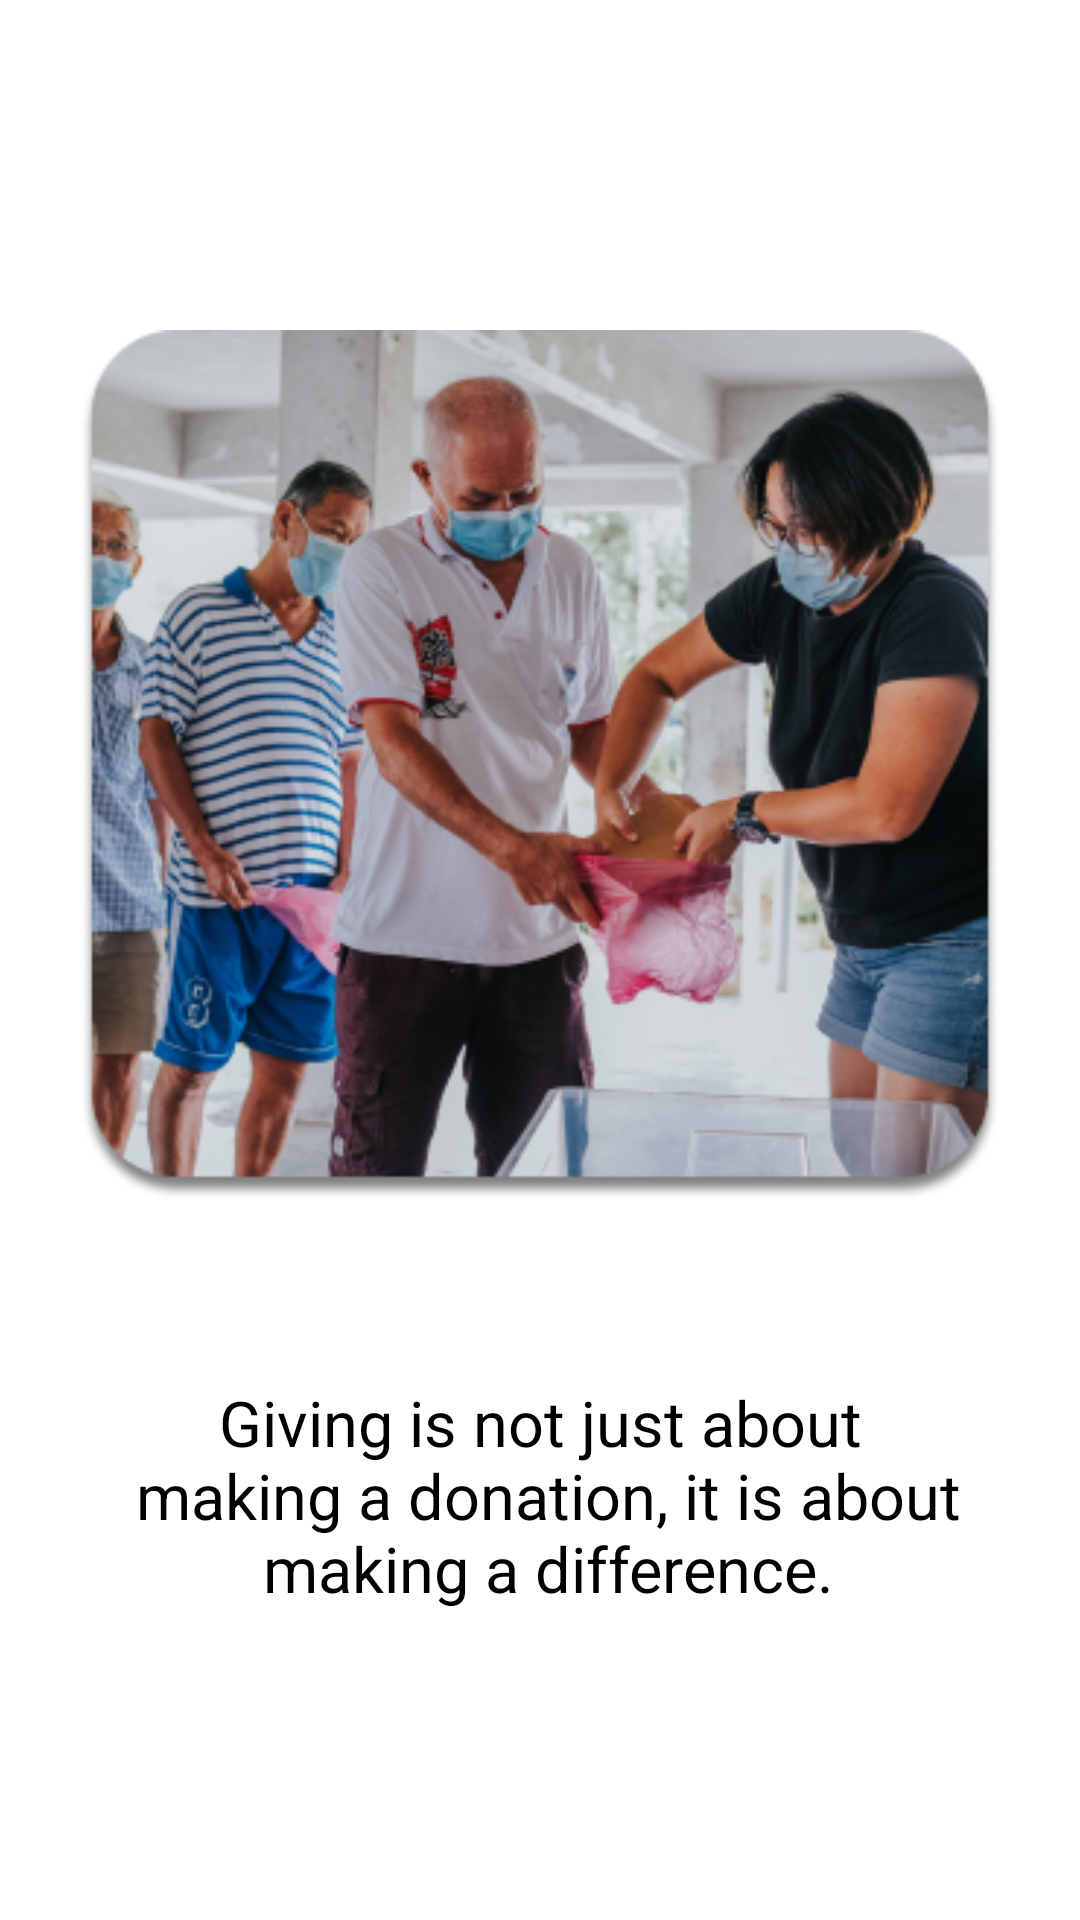

Android layout source for this screen:
<!-- AndroidManifest.xml: application theme Theme.FOODHUNGER -->
<!-- res/layout/slide3.xml -->
<?xml version="1.0" encoding="utf-8"?>
<RelativeLayout
    xmlns:android="http://schemas.android.com/apk/res/android"
    android:layout_width="match_parent"
    android:layout_height="match_parent"
    android:background="@color/white">

    <LinearLayout
        android:layout_width="match_parent"
        android:layout_height="wrap_content"
        android:orientation="vertical"
        android:layout_marginTop="110dp">

        <ImageView
            android:layout_width="match_parent"
            android:layout_height="290dp"
            android:src="@drawable/slide3"
            android:layout_marginBottom="30dp"/>

        <TextView
            android:layout_width="match_parent"
            android:layout_height="wrap_content"
            android:text="@string/giving_is_n"
            android:layout_marginStart="83dp"
            android:layout_marginEnd="83dp"
            android:gravity="center_horizontal|top"
            android:textAppearance="@color/black"
            android:layout_margin="30dp"
            android:textSize="21sp"/>











    </LinearLayout>

</RelativeLayout>
<!-- resources referenced by this layout -->
<resources>
  <color name="black">#000</color>
  <color name="white">#fff</color>
  <!-- drawable circle (drawable) -->
  <?xml version="1.0" encoding="utf-8"?>
  <shape xmlns:android="http://schemas.android.com/apk/res/android"
      android:shape="oval">
  
      <solid
          android:color="#8FE1D7"/>
  
  </shape>
  <!-- drawable slide3: jpg bitmap (drawable, 124156 bytes) -->
  <string name="giving_is_n">Giving is not just about\n making a donation, it is about\n making a difference.</string>
  <style name="Theme.FOODHUNGER" parent="Theme.MaterialComponents.Light.NoActionBar">
          <item name="colorPrimary">@color/black</item>
          <item name="colorPrimaryDark">@color/black</item>
          <item name="colorAccent">@color/colorAccent</item>
      </style>
  <color name="colorAccent">#D81B60</color>
</resources>
